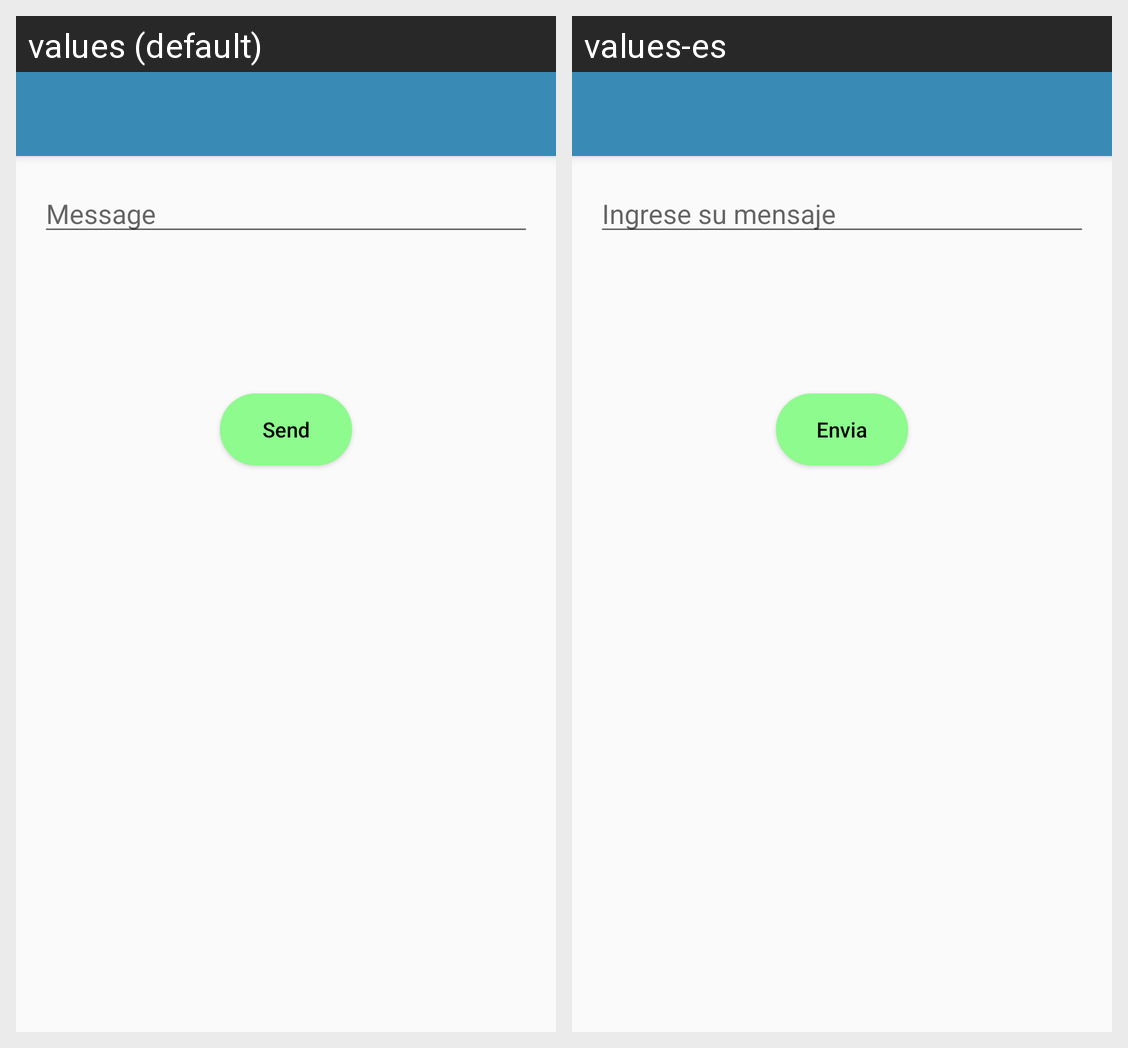

Translations of the strings shown on this Android screen, per locale in the grid:
Android screen res/layout/activity_create_conversation.xml rendered under 2 locales, left to right: values (default), values-es. Device: Nexus 5 (rendered at 1080×1920; each locale shown at half size, 540×960, under a caption strip naming it); theme AppTheme.NoActionBar.
Strings drawn on this screen, with the default value and each locale's value (text and hints the layout hard-codes, and strings that could not be matched under every locale, appear in the picture but are not listed):

createconvo_hint1
  values: Message
  values-es: Ingrese su mensaje

createconvo_buttontext1
  values: Send
  values-es: Envia
